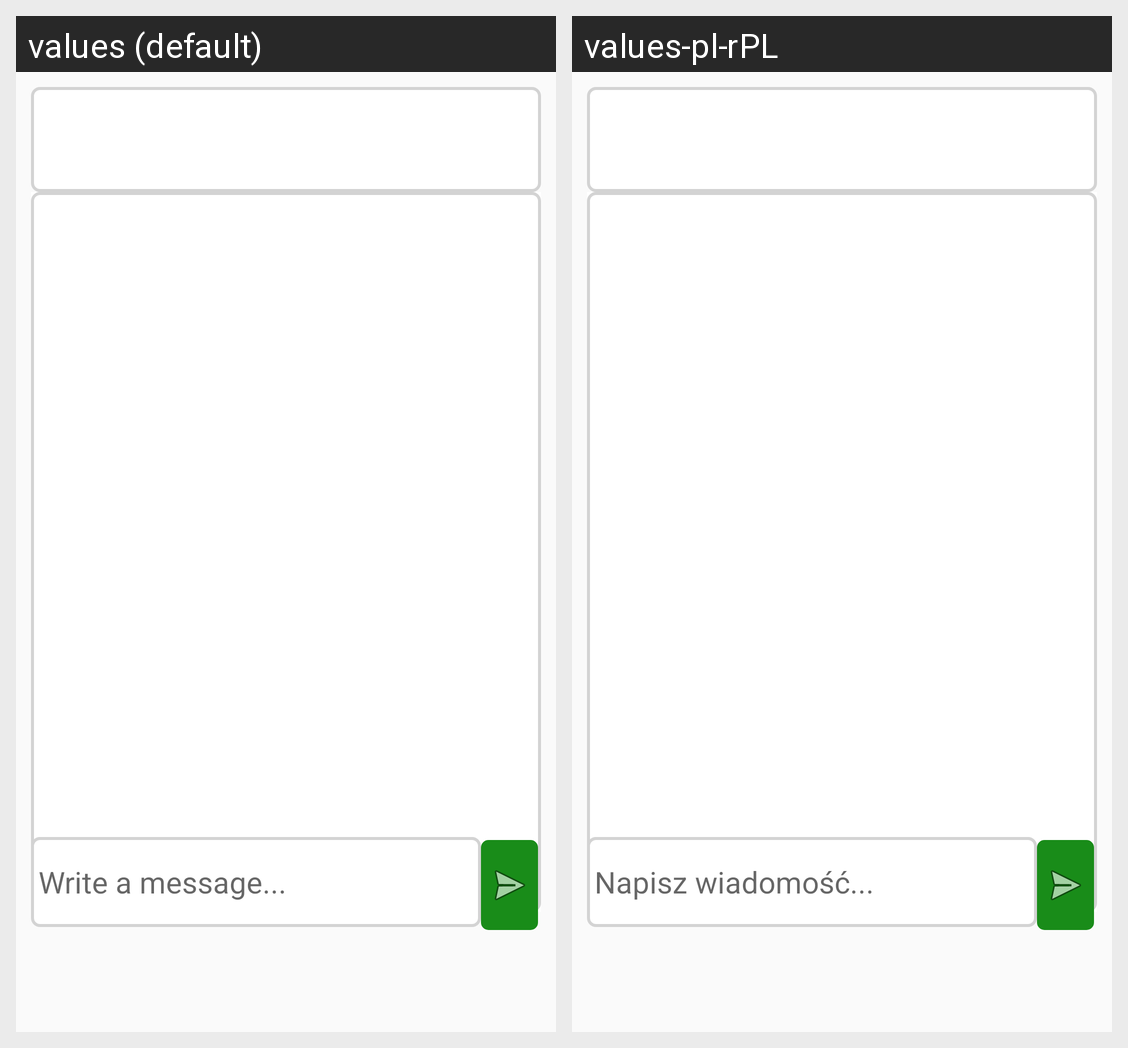

The same Android screen rendered under two of its app's locales, left to right. List the strings drawn on it with the default value and each locale's translation.
Android screen res/layout/fragment_messages.xml rendered under 2 locales, left to right: values (default), values-pl-rPL. Device: Nexus 5 (rendered at 1080×1920; each locale shown at half size, 540×960, under a caption strip naming it); theme AppTheme.
Strings drawn on this screen, with the default value and each locale's value (text and hints the layout hard-codes, and strings that could not be matched under every locale, appear in the picture but are not listed):

string_no_messages
  values: No messages
  values-pl-rPL: Rozpocznij rozmowę

write_a_message_string
  values: Write a message...
  values-pl-rPL: Napisz wiadomość...
